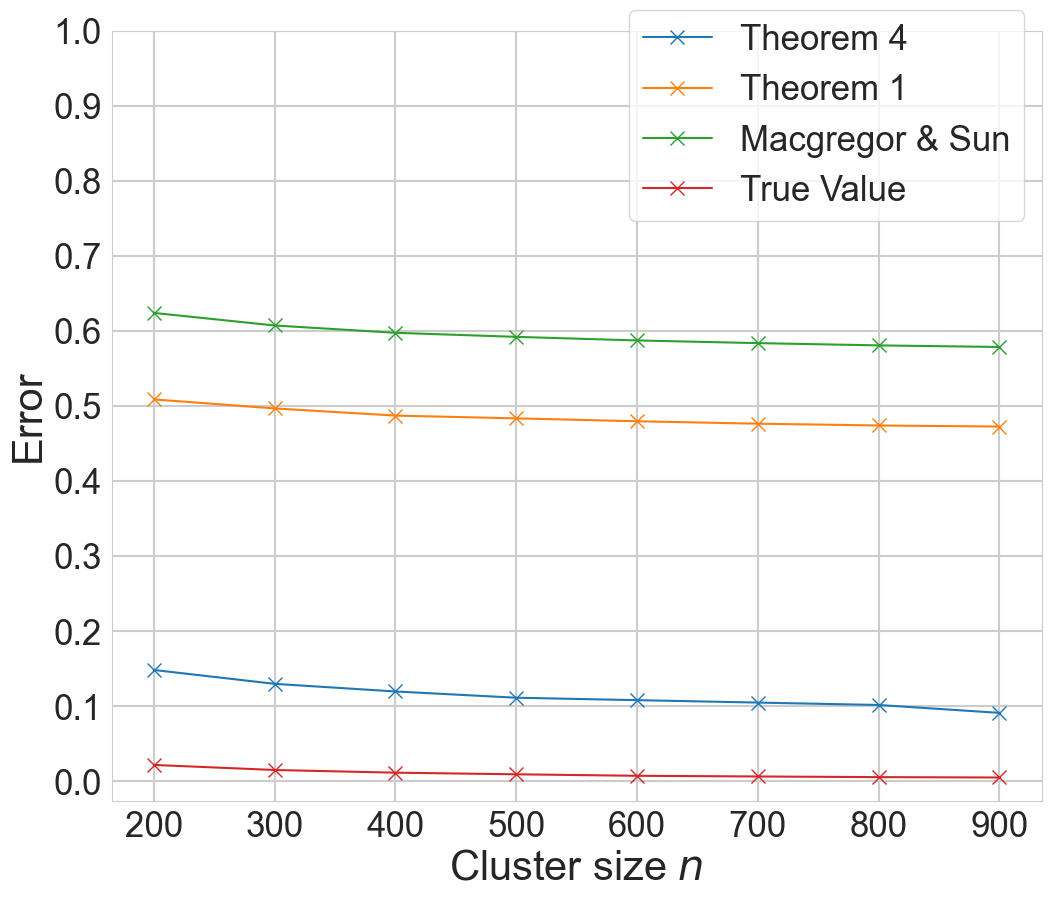

Source data for this figure (header and first rows):
, Recursive ST, General ST, $\frac{\rho(8)}{\lambda_9}$, True Value
200, 0.1482, 0.5087, 0.624, 0.02165
300, 0.1297, 0.4967, 0.6072, 0.01492
400, 0.1195, 0.4872, 0.5975, 0.01134
500, 0.1112, 0.4835, 0.5921, 0.009188
600, 0.108, 0.4796, 0.5873, 0.007207
700, 0.1048, 0.4764, 0.5837, 0.006271
800, 0.1015, 0.474, 0.5807, 0.005417
900, 0.09105, 0.4725, 0.5786, 0.004925
